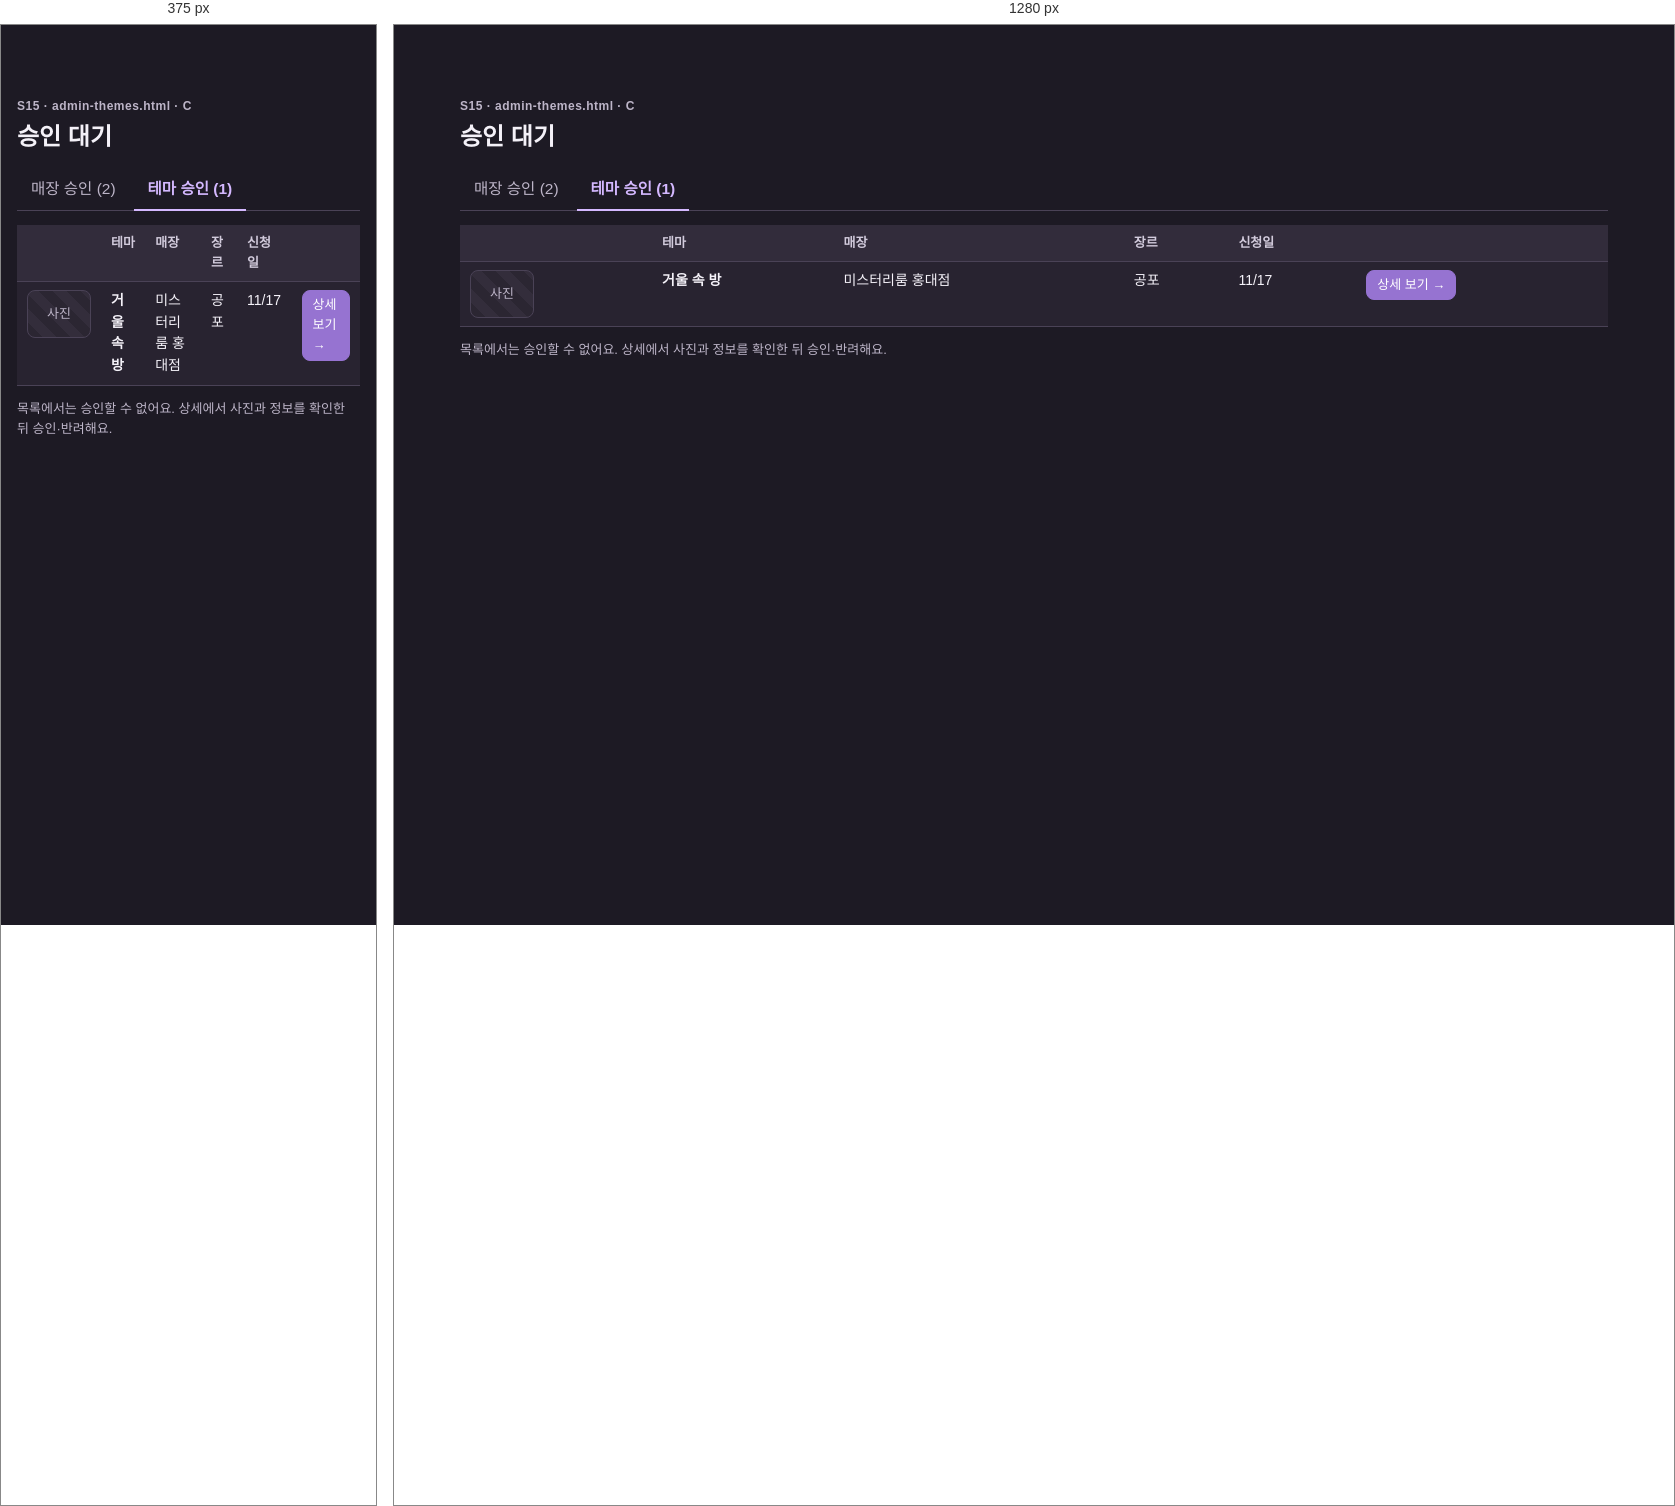
Rendered at 375 px and 1280 px, left to right.

<!-- file: admin-themes.html -->
<!doctype html>
<html lang="ko">
<head>
  <meta charset="utf-8">
  <meta name="viewport" content="width=device-width, initial-scale=1">
  <title>테마 승인 · Escaplix 목업</title>
  <link rel="stylesheet" href="css/style.css">
  <script src="js/theme.js"></script>
</head>
<body data-as="admin">
  <main class="layout">
    <section>
      <div class="screen-id">S15 · admin-themes.html · C</div>
      <h1>승인 대기</h1>
      <div class="tabs">
        <a href="admin-stores.html">매장 승인 (2)</a>
        <a class="on" href="admin-themes.html">테마 승인 (1)</a>
      </div>
      <table>
        <tr><th></th><th>테마</th><th>매장</th><th>장르</th><th>신청일</th><th></th></tr>
        <tr>
          <td><div class="img-ph" style="width:64px;height:48px;padding:0">사진</div></td>
          <td><b>거울 속 방</b></td><td>미스터리룸 홍대점</td><td>공포</td><td>11/17</td>
          <td><a class="btn small" href="admin-theme-detail.html">상세 보기 →</a></td>
        </tr>
      </table>
      <p class="muted">목록에서는 승인할 수 없어요. 상세에서 사진과 정보를 확인한 뒤 승인·반려해요.</p>
    </section>

  </main>
  <script src="js/common.js"></script>
</body>
</html>


/* @media block from css/style.css */
@media (max-width: 700px) { .store-hero { grid-template-columns: 1fr; } }